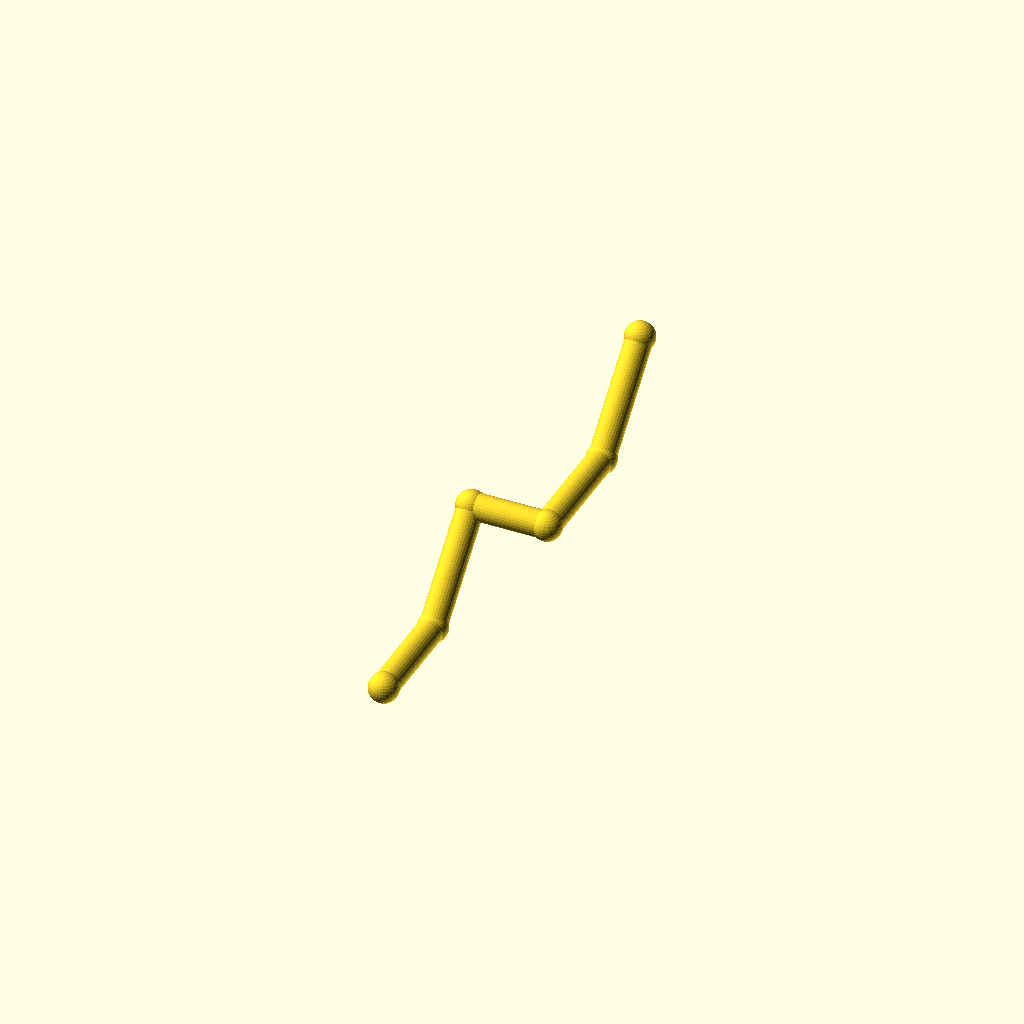
Cell 1: rendered with the file's own defaults.
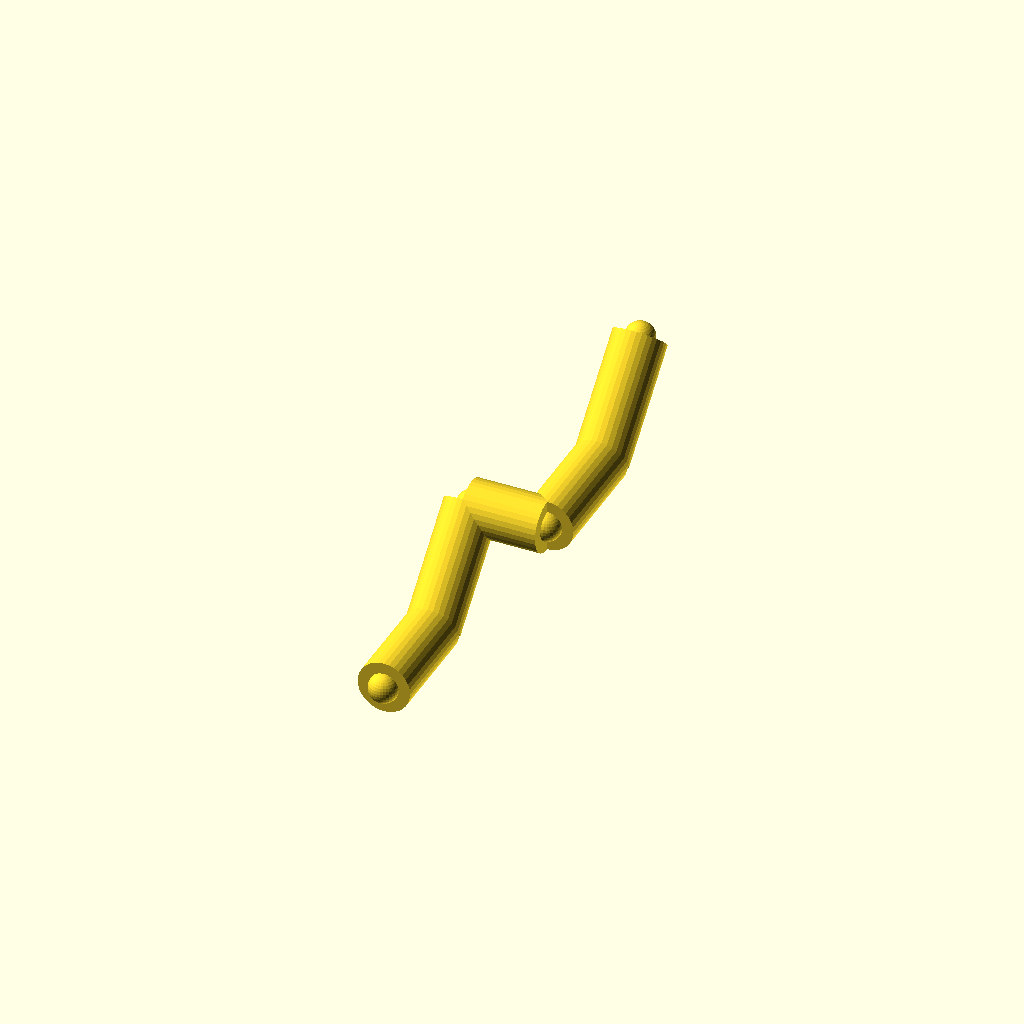
Cell 2 — pipe_r set to 9, the other parameters unchanged.
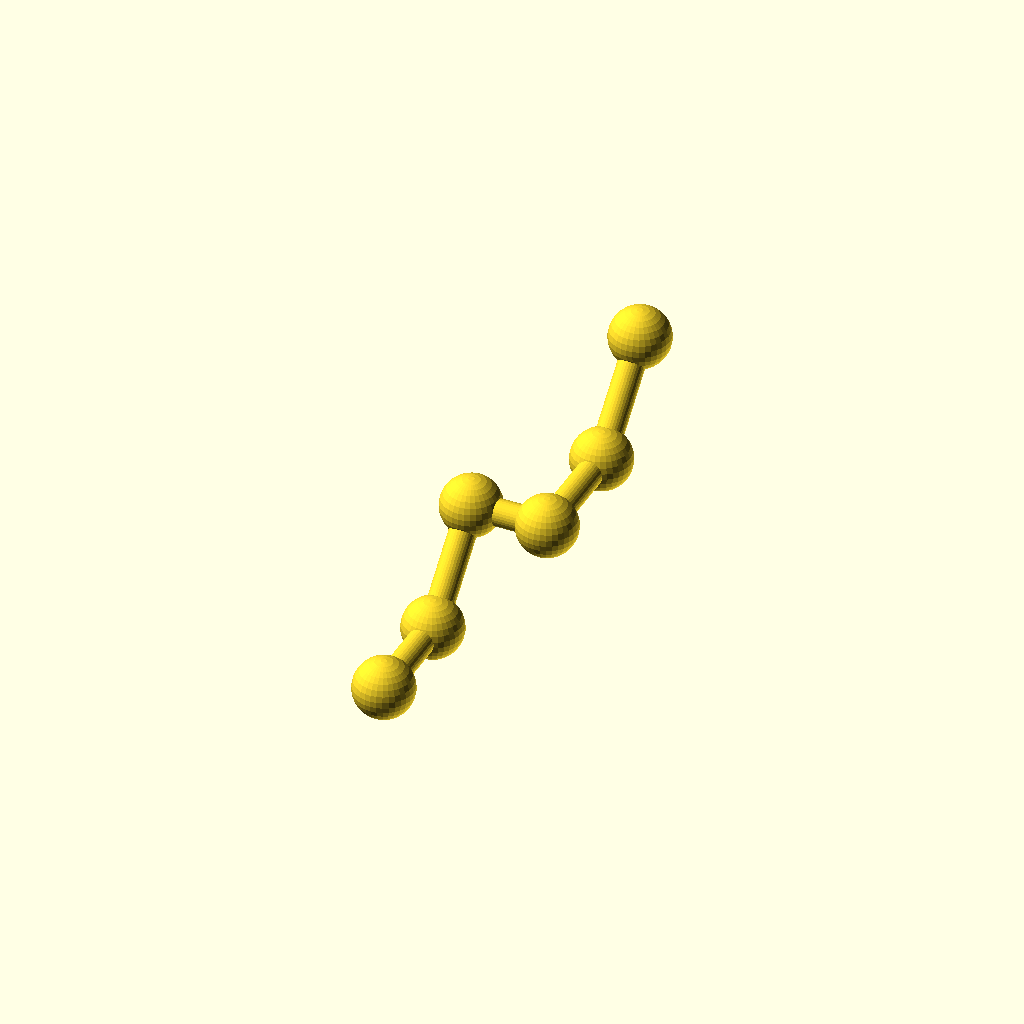
Cell 3: the same model with collar_r = 10.2.
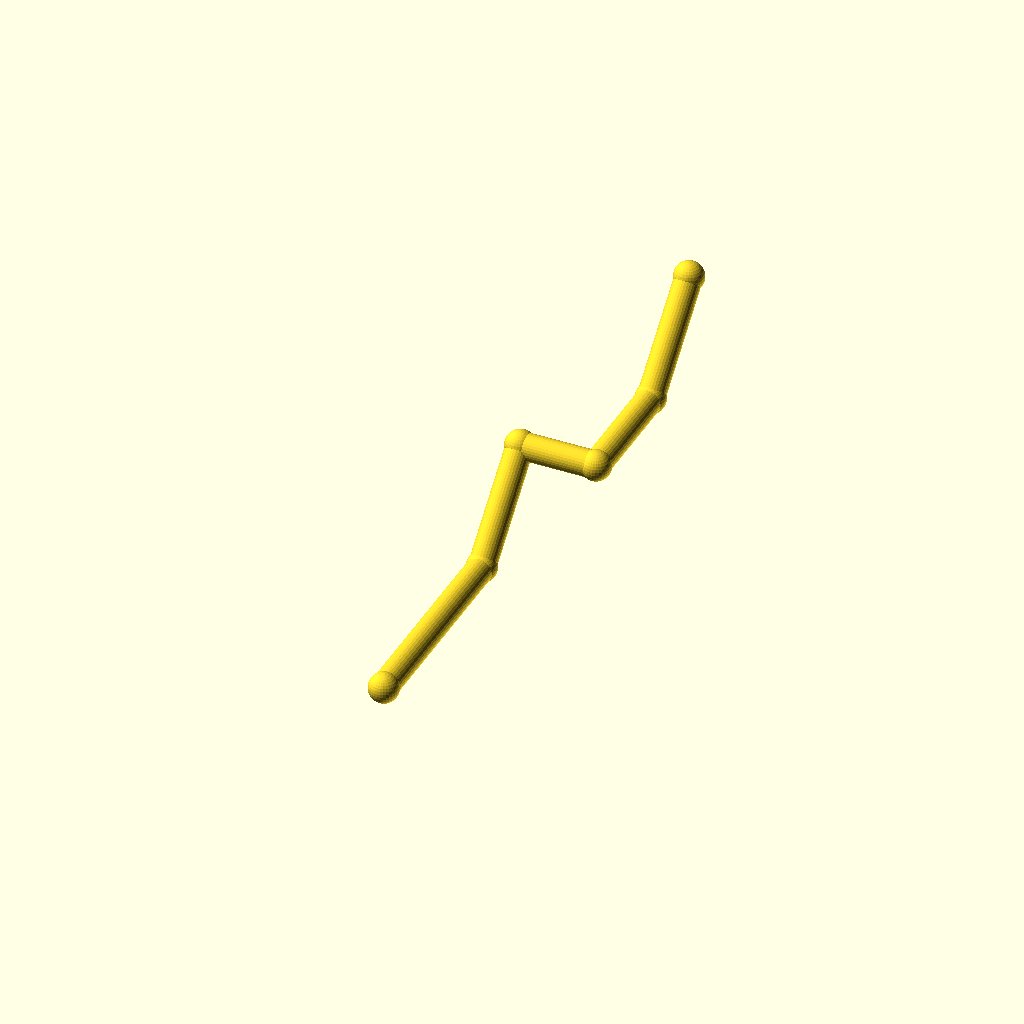
Cell 4: the same model with leg_1 = 72.
All cells are drawn from one camera (rotation 55°, 0°, 25°, orthographic, colour scheme Cornfield), so only the parameter changes between them.
The OpenSCAD source (optional_data/data/wire2/piperoutes/scene_0155.scad):
$fn = 32;

// ----------------------------------------------------------------------
// Pipe route
// ----------------------------------------------------------------------

// --- parameters (mm) ---
pipe_r = 4.5;             // pipe radius
collar_r = 5.1;           // joint collar radius
turn_90 = 90;             // right-angle elbow, degrees
turn_45 = 45;             // diagonal elbow angle, degrees
leg_1 = 36;               // length of pipe segment 1
leg_2 = 40;               // length of pipe segment 2
leg_3 = 26;               // length of pipe segment 3
leg_4 = 40;               // length of pipe segment 4
leg_5 = 40;               // length of pipe segment 5
segments = 5;             // number of straight pipe segments

bbox_x = (leg_3) - (0) + 2 * collar_r;  // overall X, joints included
bbox_y = (leg_1 + leg_2 / sqrt(2) + leg_4 + leg_5 / sqrt(2)) - (0) + 2 * collar_r;  // overall Y, joints included
bbox_z = (leg_2 / sqrt(2) + leg_5 / sqrt(2)) - (0) + 2 * collar_r;  // overall Z, joints included
pipe_d = 2 * pipe_r;  // pipe outer diameter
collar_d = 2 * collar_r;  // collar diameter
p0 = [0, 0, 0];
p1 = p0 + [0, 1, 0] * leg_1;
p2 = p1 + [0, 1 / sqrt(2), 1 / sqrt(2)] * leg_2;
p3 = p2 + [1, 0, 0] * leg_3;
p4 = p3 + [0, 1, 0] * leg_4;
p5 = p4 + [0, 1 / sqrt(2), 1 / sqrt(2)] * leg_5;
nodes = [p0, p1, p2, p3, p4, p5];

module member(a, b, r) {
  /* round stock from joint a to joint b, ends buried in the joint balls */
  d = b - a;
  length = norm(d);
  translate(a) rotate([0, acos(d[2] / length), atan2(d[1], d[0])])
    cylinder(h = length, r = r);
}

module joint(p, r) {
  /* ball at the joint centre, fatter than every member meeting there */
  translate(p) sphere(r = r);
}

/* members - each call is one graph edge */
member(nodes[0], nodes[1], pipe_r);
member(nodes[1], nodes[2], pipe_r);
member(nodes[2], nodes[3], pipe_r);
member(nodes[3], nodes[4], pipe_r);
member(nodes[4], nodes[5], pipe_r);

/* joint balls */
for (p = nodes) joint(p, collar_r);
Parameter table extracted from the source (name, type, default, range or options):
pipe_r: number, default 4.5
collar_r: number, default 5.1
turn_90: number, default 90
turn_45: number, default 45
leg_1: number, default 36
leg_2: number, default 40
leg_3: number, default 26
leg_4: number, default 40
leg_5: number, default 40
segments: number, default 5
p0: vector, default [0, 0, 0]
